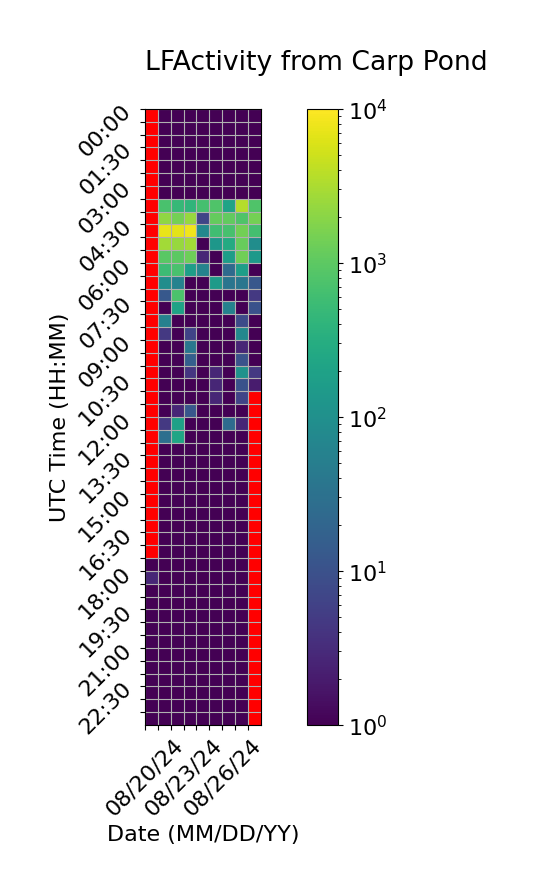

Data behind this chart, as committed beside it:
Time (UTC), 08/20/24, 08/21/24, 08/22/24, 08/23/24, 08/24/24, 08/25/24, 08/26/24, 08/27/24, 08/28/24
00:00, , 1.0, 1.0, 1.0, 1.0, 1.0, 1.0, 1.0, 1.0
00:30, , 1.0, 1.0, 1.0, 1.0, 1.0, 1.0, 1.0, 1.0
01:00, , 1.0, 1.0, 1.0, 1.0, 1.0, 1.0, 1.0, 1.0
01:30, , 1.0, 1.0, 1.0, 1.0, 1.0, 1.0, 1.0, 1.0
02:00, , 1.0, 1.0, 1.0, 1.0, 1.0, 1.0, 1.0, 1.0
02:30, , 1.0, 1.0, 1.0, 1.0, 1.0, 1.0, 1.0, 1.0
03:00, , 1.0, 1.0, 1.0, 1.0, 1.0, 1.0, 1.0, 1.0
03:30, , 698.3, 486.0, 418.3, 670.3, 800.0, 206.3, 3538, 802.0
04:00, , 2188, 1458, 2404, 6.667, 1144, 1096, 802.0, 1484
04:30, , 7272, 6762, 8250, 74.67, 596.3, 694.0, 1400, 638.0
05:00, , 2798, 2376, 2804, 1.0, 132.7, 282.0, 1164, 90.33
05:30, , 962.0, 972.0, 1318, 2.667, 1.0, 166.3, 1338, 148.0
06:00, , 562.0, 720.0, 172.7, 62.33, 1.0, 24.33, 174.3, 1.0
06:30, , 92.33, 58.33, 1.0, 1.0, 150.3, 36.33, 36.67, 12.0
07:00, , 12.67, 732.0, 1.0, 1.0, 1.0, 1.0, 1.0, 4.667
07:30, , 1.0, 202.3, 1.0, 1.0, 1.0, 58.67, 1.0, 10.33
08:00, , 56.67, 1.0, 1.0, 1.0, 1.0, 1.0, 8.333, 1.0
08:30, , 4.667, 1.0, 6.333, 1.0, 1.0, 1.0, 74.33, 1.0
09:00, , 1.0, 1.0, 38.0, 1.0, 1.0, 1.0, 2.667, 1.0
09:30, , 1.0, 1.0, 16.33, 1.0, 1.0, 1.0, 10.67, 1.0
10:00, , 1.0, 1.0, 4.333, 1.0, 2.667, 1.0, 108.0, 4.667
10:30, , 1.0, 1.0, 1.0, 1.0, 2.667, 1.0, 10.33, 2.0
11:00, , 1.0, 1.0, 1.0, 1.0, 2.667, 1.0, 6.667, 
11:30, , 1.0, 2.667, 12.33, 1.0, 1.0, 1.0, 1.0, 
12:00, , 4.667, 194.3, 1.0, 1.0, 1.0, 24.67, 2.667, 
12:30, , 28.67, 226.3, 1.0, 1.0, 1.0, 1.0, 1.0, 
13:00, , 1.0, 1.0, 1.0, 1.0, 1.0, 1.0, 1.0, 
13:30, , 1.0, 1.0, 1.0, 1.0, 1.0, 1.0, 1.0, 
14:00, , 1.0, 1.0, 1.0, 1.0, 1.0, 1.0, 1.0, 
14:30, , 1.0, 1.0, 1.0, 1.0, 1.0, 1.0, 1.0, 
15:00, , 1.0, 1.0, 1.0, 1.0, 1.0, 1.0, 1.0, 
15:30, , 1.0, 1.0, 1.0, 1.0, 1.0, 1.0, 1.0, 
16:00, , 1.0, 1.0, 1.0, 1.0, 1.0, 1.0, 1.0, 
16:30, , 1.0, 1.0, 1.0, 1.0, 1.0, 1.0, 1.0, 
17:00, , 1.0, 1.0, 1.0, 1.0, 1.0, 1.0, 1.0, 
17:30, 0.3333, 1.0, 1.0, 1.0, 1.0, 1.0, 1.0, 1.0, 
18:00, 2.667, 1.0, 1.0, 1.0, 1.0, 1.0, 1.0, 1.0, 
18:30, 1.0, 1.0, 1.0, 1.0, 1.0, 1.0, 1.0, 1.0, 
19:00, 1.0, 1.0, 1.0, 1.0, 1.0, 1.0, 1.0, 1.0, 
19:30, 1.0, 1.0, 1.0, 1.0, 1.0, 1.0, 1.0, 1.0, 
20:00, 1.0, 1.0, 1.0, 1.0, 1.0, 1.0, 1.0, 1.0, 
20:30, 1.0, 1.0, 1.0, 1.0, 1.0, 1.0, 1.0, 1.0, 
21:00, 1.0, 1.0, 1.0, 1.0, 1.0, 1.0, 1.0, 1.0, 
21:30, 1.0, 1.0, 1.0, 1.0, 1.0, 1.0, 1.0, 1.0, 
22:00, 1.0, 1.0, 1.0, 1.0, 1.0, 1.0, 1.0, 1.0, 
22:30, 1.0, 1.0, 1.0, 1.0, 1.0, 1.0, 1.0, 1.0, 
23:00, 1.0, 1.0, 1.0, 1.0, 1.0, 1.0, 1.0, 1.0, 
23:30, 1.0, 1.0, 1.0, 1.0, 1.0, 1.0, 1.0, 1.0, 
